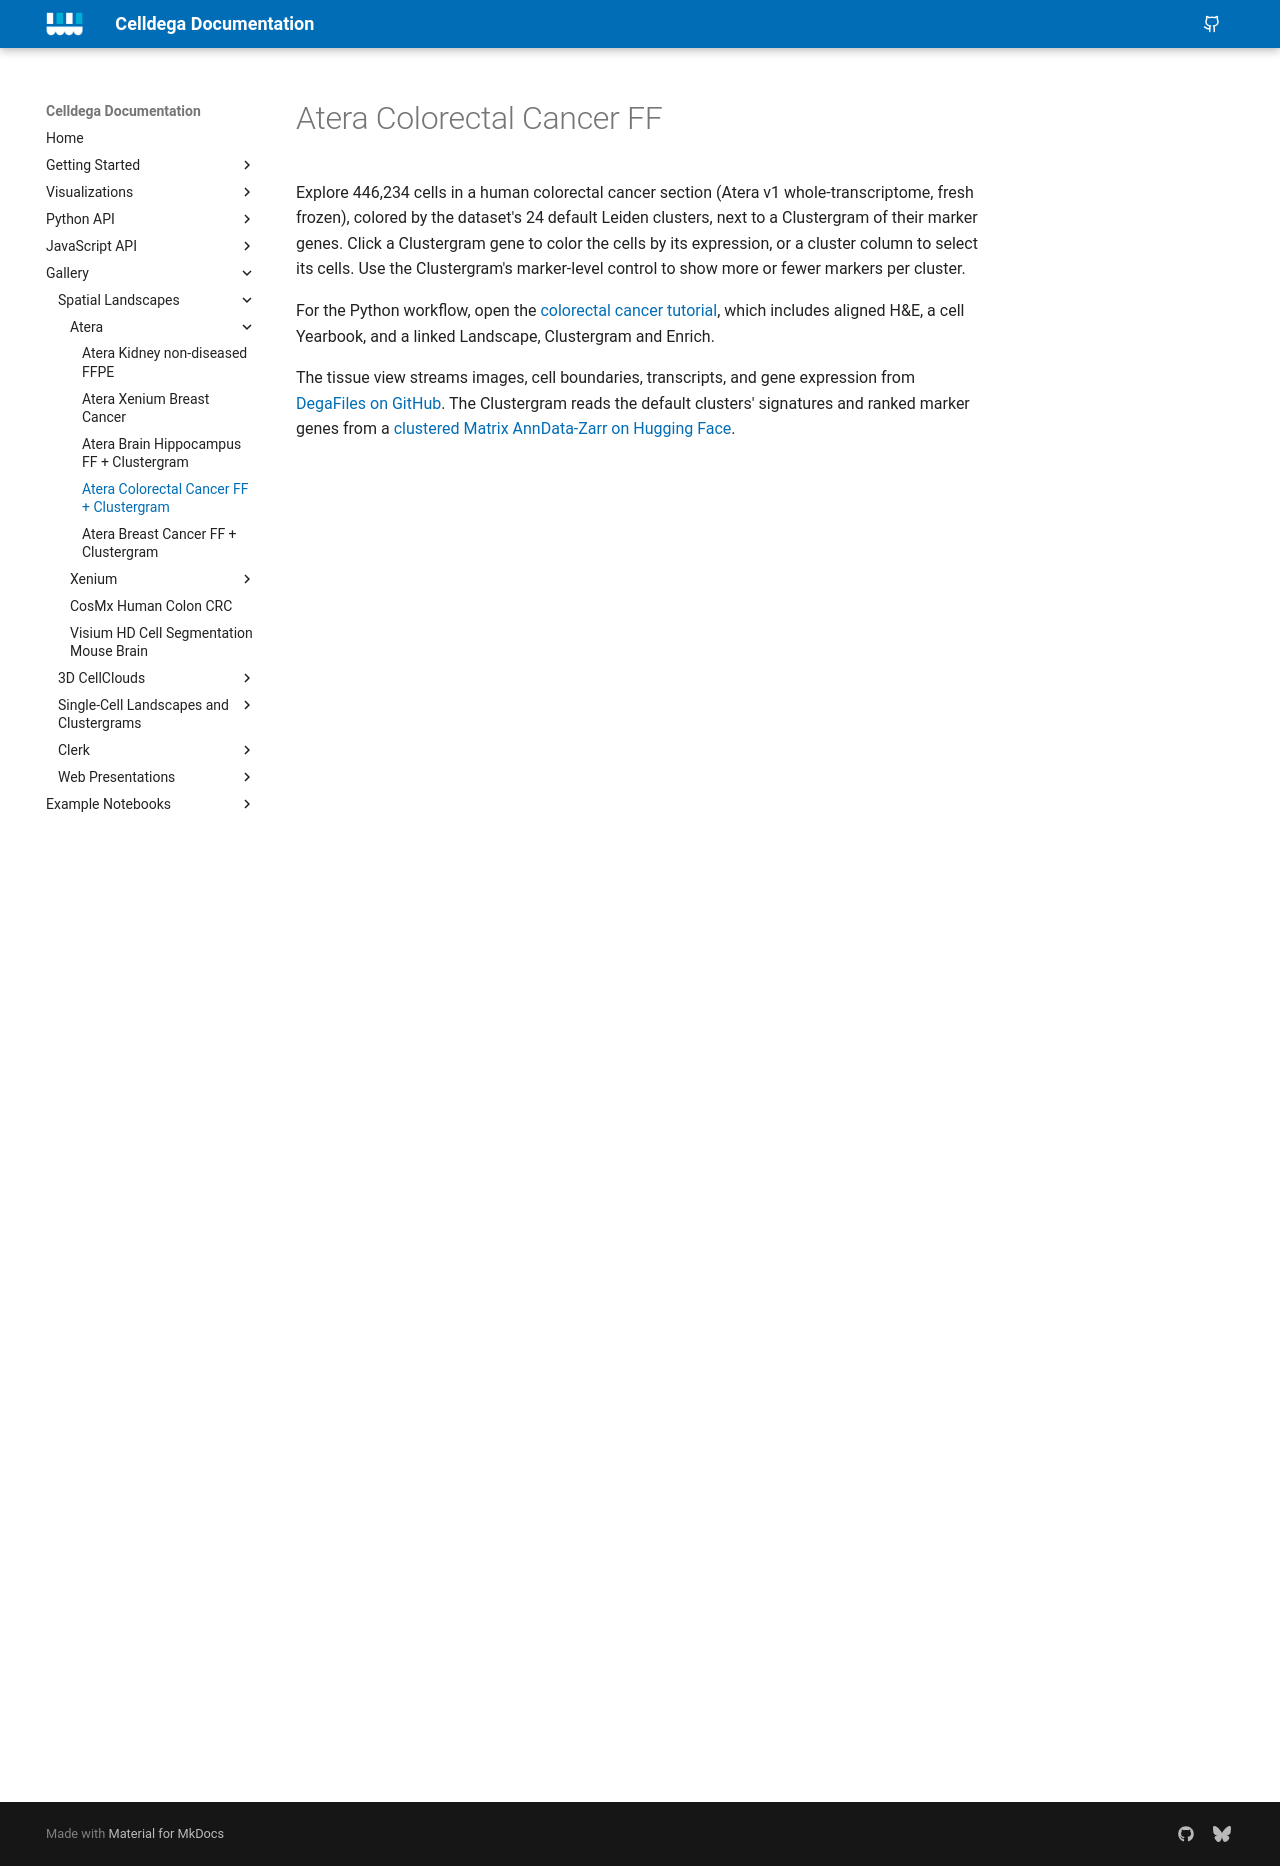

repository: broadinstitute/celldega · page: gallery/gallery_atera_colorectal_cancer/index.html · generator: mkdocs

# Atera Colorectal Cancer FF

Explore 446,234 cells in a human colorectal cancer section (Atera v1 whole-transcriptome, fresh
frozen), colored by the dataset's 24 default Leiden clusters, next to a
Clustergram of their marker genes. Click a Clustergram gene to color the cells by its
expression, or a cluster column to select its cells. Use the Clustergram's marker-level
control to show more or fewer markers per cluster.

For the Python workflow, open the [colorectal cancer tutorial](../examples/tutorial_notebooks/Atera_Colorectal_Cancer_Landscape-Matrix.ipynb),
which includes aligned H&E, a cell Yearbook, and a linked Landscape, Clustergram and Enrich.

The tissue view streams images, cell boundaries, transcripts, and gene expression from
[DegaFiles on GitHub](https://github.com/broadinstitute/celldega_atera-wta-ff-human-crc).
The Clustergram reads the default clusters' signatures and ranked marker genes from a
[clustered Matrix AnnData-Zarr on Hugging Face](https://huggingface.co/datasets/broadinstitute/Celldega_Supporting_Data/tree/main/Atera/Atera_v1_WTA_S4B_Colorectal_Cancer_FF/cgm/default_clusters.zarr).

<div class="linked-gallery" data-atera-gallery="colorectal">
  <div class="linked-landscape-panel">
    <p data-atera-status="landscape" role="status" hidden>Loading the tissue… The first load may take a moment.</p>
    <div data-atera-landscape aria-label="Atera Colorectal Cancer FF tissue view"></div>
  </div>
  <div class="linked-clustergram-panel">
    <p data-atera-status="clustergram" role="status" hidden>Loading the cluster signatures…</p>
    <div data-atera-clustergram aria-label="Atera Colorectal Cancer FF cluster Clustergram"></div>
  </div>
</div>
